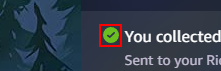
Task: Auto claims prime gaming rewards on subscribed games
Workflow: Claim Reward

Step 1: find the graphic in window 'Prime Gaming*' (chrome.exe)

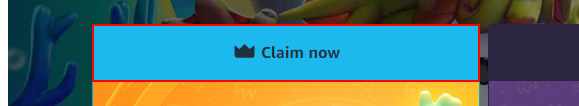
Step 2 [try]: click on the button 'Claim now' (chrome.exe)

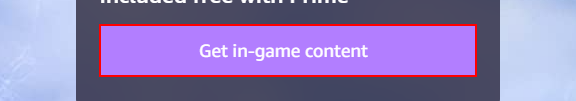
Step 3 [catch]: click on the button 'Get in-game content'
